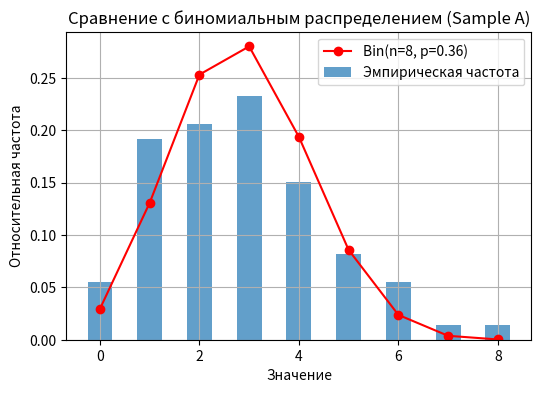
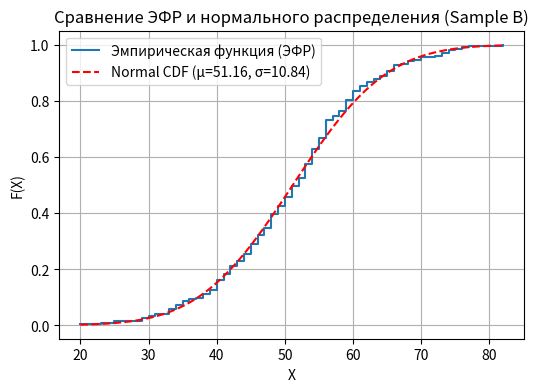

The script that saved these images, in order:
import numpy as np
import matplotlib.pyplot as plt
from scipy.stats import binom, norm


sampleA = np.array([
    5, 3, 3, 3, 5, 4, 5, 3, 3, 4, 2, 1, 5,
    2, 4, 0, 2, 2, 3, 2, 1, 3, 3, 1, 2, 4,
    6, 6, 4, 1, 2, 4, 3, 1, 5, 2, 4, 6, 3,
    8, 4, 5, 1, 1, 2, 0, 2, 3, 3, 2, 4, 2,
    1, 2, 3, 1, 2, 4, 3, 0, 6, 3, 1, 4, 3, 7,
    1, 1, 0, 2, 3, 1, 1])
sampleB = np.array([52, 40, 47, 54, 40, 54, 41, 74, 45, 45, 51, 76, 58, 37, 40,
    42, 53, 54, 65, 46, 65, 61, 55, 38, 66, 42, 56, 54, 40, 60,
    43, 49, 77, 64, 53, 64, 58, 54, 56, 53, 43, 35, 56, 34, 59,
    58, 66, 49, 49, 57, 48, 42, 46, 52, 59, 50, 62, 50, 55, 55,
    46, 53, 51, 50, 60, 30, 48, 56, 29, 74, 52, 60, 44, 62, 23,
    54, 40, 33, 20, 55, 42, 61, 54, 41, 45, 75, 59, 41, 51, 45,
    54, 52, 62, 69, 65, 49, 48, 63, 52, 46, 44, 55, 60, 54, 39,
    82, 67, 68, 34, 56, 51, 56, 48, 53, 47, 59, 51, 59, 66, 48,
    61, 42, 54, 33, 39, 47, 46, 47, 73, 63, 34, 44, 51, 46, 40,
    43, 30, 60, 61, 53, 47, 42, 56, 70, 48, 45, 65, 48, 48, 51,
    40, 57, 56, 33, 44, 43, 45, 35, 35, 56, 59, 66, 56, 52, 44,
    53, 49, 55, 25, 53, 48, 73, 38, 58, 72, 57, 46, 54, 55, 59,
    38, 53, 48, 68, 36, 53, 41, 55, 51, 50, 45, 50, 29, 60, 39,
    50, 59, 33, 56, 49, 31, 70, 56, 56])

# ----- График для выборки A -----
def plot_sampleA_vs_binomial(sampleA, n=8, p_hat=None):
    data = np.array(sampleA)
    nA = len(data)
    if p_hat is None:
        p_hat = np.mean(data) / n
    # Эмпирическая гистограмма
    values, counts = np.unique(data, return_counts=True)
    rel_freq = counts / nA
    # Теоретические частоты
    ks = np.arange(0, n + 1)
    theor_probs = binom.pmf(ks, n, p_hat)

    plt.figure(figsize=(6, 4))
    plt.bar(values, rel_freq, width=0.5, label="Эмпирическая частота", alpha=0.7)
    plt.plot(ks, theor_probs, 'ro-', label=f"Bin(n={n}, p={p_hat:.2f})")
    plt.xlabel("Значение")
    plt.ylabel("Относительная частота")
    plt.title("Сравнение с биномиальным распределением (Sample A)")
    plt.legend()
    plt.grid(True)
    plt.show()


# ----- График для выборки B -----
def plot_sampleB_vs_normal(sampleB):
    data = np.sort(np.array(sampleB))
    nB = len(data)
    x = np.linspace(min(data), max(data), 500)
    mu, sigma = np.mean(data), np.std(data, ddof=0)

    # ЭФР (ступенчатая)
    y_emp = np.arange(1, nB + 1) / nB
    # Теоретическая CDF нормального распределения
    y_theor = norm.cdf(x, loc=mu, scale=sigma)

    plt.figure(figsize=(6, 4))
    plt.step(data, y_emp, where='post', label="Эмпирическая функция (ЭФР)")
    plt.plot(x, y_theor, 'r--', label=f"Normal CDF (μ={mu:.2f}, σ={sigma:.2f})")
    plt.xlabel("X")
    plt.ylabel("F(X)")
    plt.title("Сравнение ЭФР и нормального распределения (Sample B)")
    plt.legend()
    plt.grid(True)
    plt.show()

plot_sampleA_vs_binomial(sampleA)
plot_sampleB_vs_normal(sampleB)
